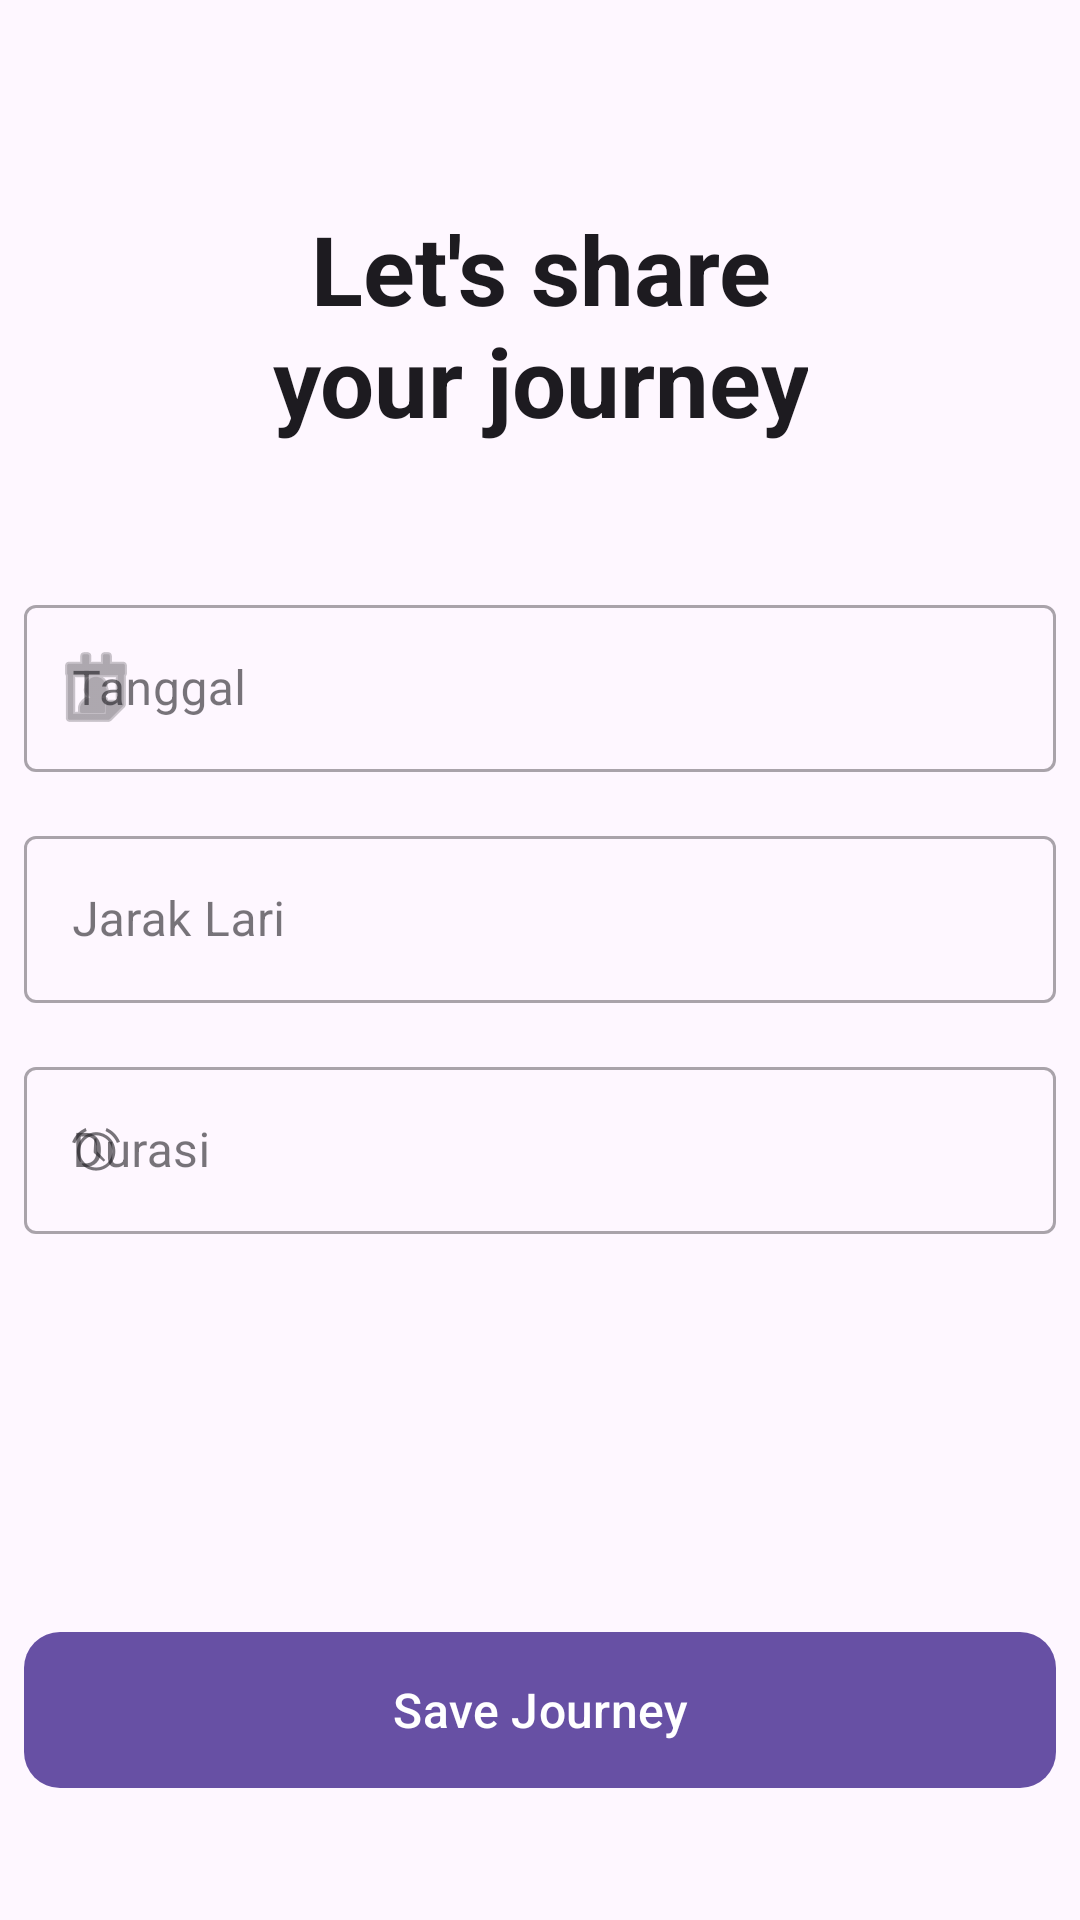

Produce the Android XML layout that renders to this screen, including the resource entries it uses.
<!-- AndroidManifest.xml: application theme Theme.Inheal -->
<!-- res/layout/catat_lari.xml -->
<?xml version="1.0" encoding="utf-8"?>
<androidx.constraintlayout.widget.ConstraintLayout
    xmlns:android="http://schemas.android.com/apk/res/android"
    xmlns:app="http://schemas.android.com/apk/res-auto"
    xmlns:tools="http://schemas.android.com/tools"
    android:id="@+id/main"
    android:layout_width="match_parent"
    android:layout_height="match_parent"
    android:layout_margin="20dp"
    android:padding="8dp"
    tools:context=".MainActivity">

    <TextView
        android:id="@+id/tvTitle"
        android:layout_width="wrap_content"
        android:layout_height="wrap_content"
        android:layout_marginTop="60dp"
        android:text="@string/let_s_share_nyour_journey"
        android:textAlignment="center"
        android:textColor="#1D1B20"
        android:textSize="32sp"
        android:textStyle="bold"
        app:layout_constraintEnd_toEndOf="parent"
        app:layout_constraintStart_toStartOf="parent"
        app:layout_constraintTop_toTopOf="parent" />

    <com.google.android.material.textfield.TextInputLayout
        android:id="@+id/tilTanggal"
        style="@style/Widget.MaterialComponents.TextInputLayout.OutlinedBox"
        android:layout_width="0dp"
        android:layout_height="wrap_content"
        android:layout_marginTop="48dp"
        android:hint="@string/tanggal"
        app:startIconDrawable="@android:drawable/ic_menu_my_calendar"
        app:layout_constraintEnd_toEndOf="parent"
        app:layout_constraintStart_toStartOf="parent"
        app:layout_constraintTop_toBottomOf="@+id/tvTitle">

        <com.google.android.material.textfield.TextInputEditText
            android:id="@+id/etTanggal"
            android:layout_width="match_parent"
            android:layout_height="wrap_content"
            android:inputType="none"
            android:focusable="true"
            android:clickable="true"
            android:cursorVisible="false" />
    </com.google.android.material.textfield.TextInputLayout>

    <com.google.android.material.textfield.TextInputLayout
        android:id="@+id/tilJarak"
        style="@style/Widget.MaterialComponents.TextInputLayout.OutlinedBox"
        android:layout_width="0dp"
        android:layout_height="wrap_content"
        android:layout_marginTop="16dp"
        android:hint="@string/jarak_lari"
        app:suffixText="km"
        app:layout_constraintEnd_toEndOf="parent"
        app:layout_constraintStart_toStartOf="parent"
        app:layout_constraintTop_toBottomOf="@+id/tilTanggal">

        <com.google.android.material.textfield.TextInputEditText
            android:id="@+id/etJarak"
            android:layout_width="match_parent"
            android:layout_height="wrap_content"
            android:inputType="numberDecimal" />
    </com.google.android.material.textfield.TextInputLayout>

    <com.google.android.material.textfield.TextInputLayout
        android:id="@+id/tilDurasi"
        style="@style/Widget.MaterialComponents.TextInputLayout.OutlinedBox"
        android:layout_width="0dp"
        android:layout_height="wrap_content"
        android:layout_marginTop="16dp"
        android:hint="@string/durasi"
        app:startIconDrawable="@android:drawable/ic_lock_idle_alarm"
        app:layout_constraintEnd_toEndOf="parent"
        app:layout_constraintStart_toStartOf="parent"
        app:layout_constraintTop_toBottomOf="@+id/tilJarak">

        <com.google.android.material.textfield.TextInputEditText
            android:id="@+id/etDurasi"
            android:layout_width="match_parent"
            android:layout_height="wrap_content"
            android:inputType="none"
            android:focusable="true"
            android:clickable="true"
            android:cursorVisible="false" />
    </com.google.android.material.textfield.TextInputLayout>

    <com.google.android.material.button.MaterialButton
        android:id="@+id/btnSave"
        android:layout_width="0dp"
        android:layout_height="60dp"
        android:layout_marginBottom="32dp"
        android:text="@string/save_journey"
        android:textSize="16sp"
        app:cornerRadius="12dp"
        app:layout_constraintBottom_toBottomOf="parent"
        app:layout_constraintEnd_toEndOf="parent"
        app:layout_constraintStart_toStartOf="parent" />

</androidx.constraintlayout.widget.ConstraintLayout>
<!-- resources referenced by this layout -->
<resources>
  <string name="durasi">Durasi</string>
  <string name="jarak_lari">Jarak Lari</string>
  <string name="let_s_share_nyour_journey">Let\'s share\nyour journey</string>
  <string name="save_journey">Save Journey</string>
  <string name="tanggal">Tanggal</string>
  <style name="Theme.Inheal" parent="Base.Theme.Inheal" />
  <style name="Base.Theme.Inheal" parent="Theme.Material3.DayNight.NoActionBar">
          
          
      </style>
</resources>
